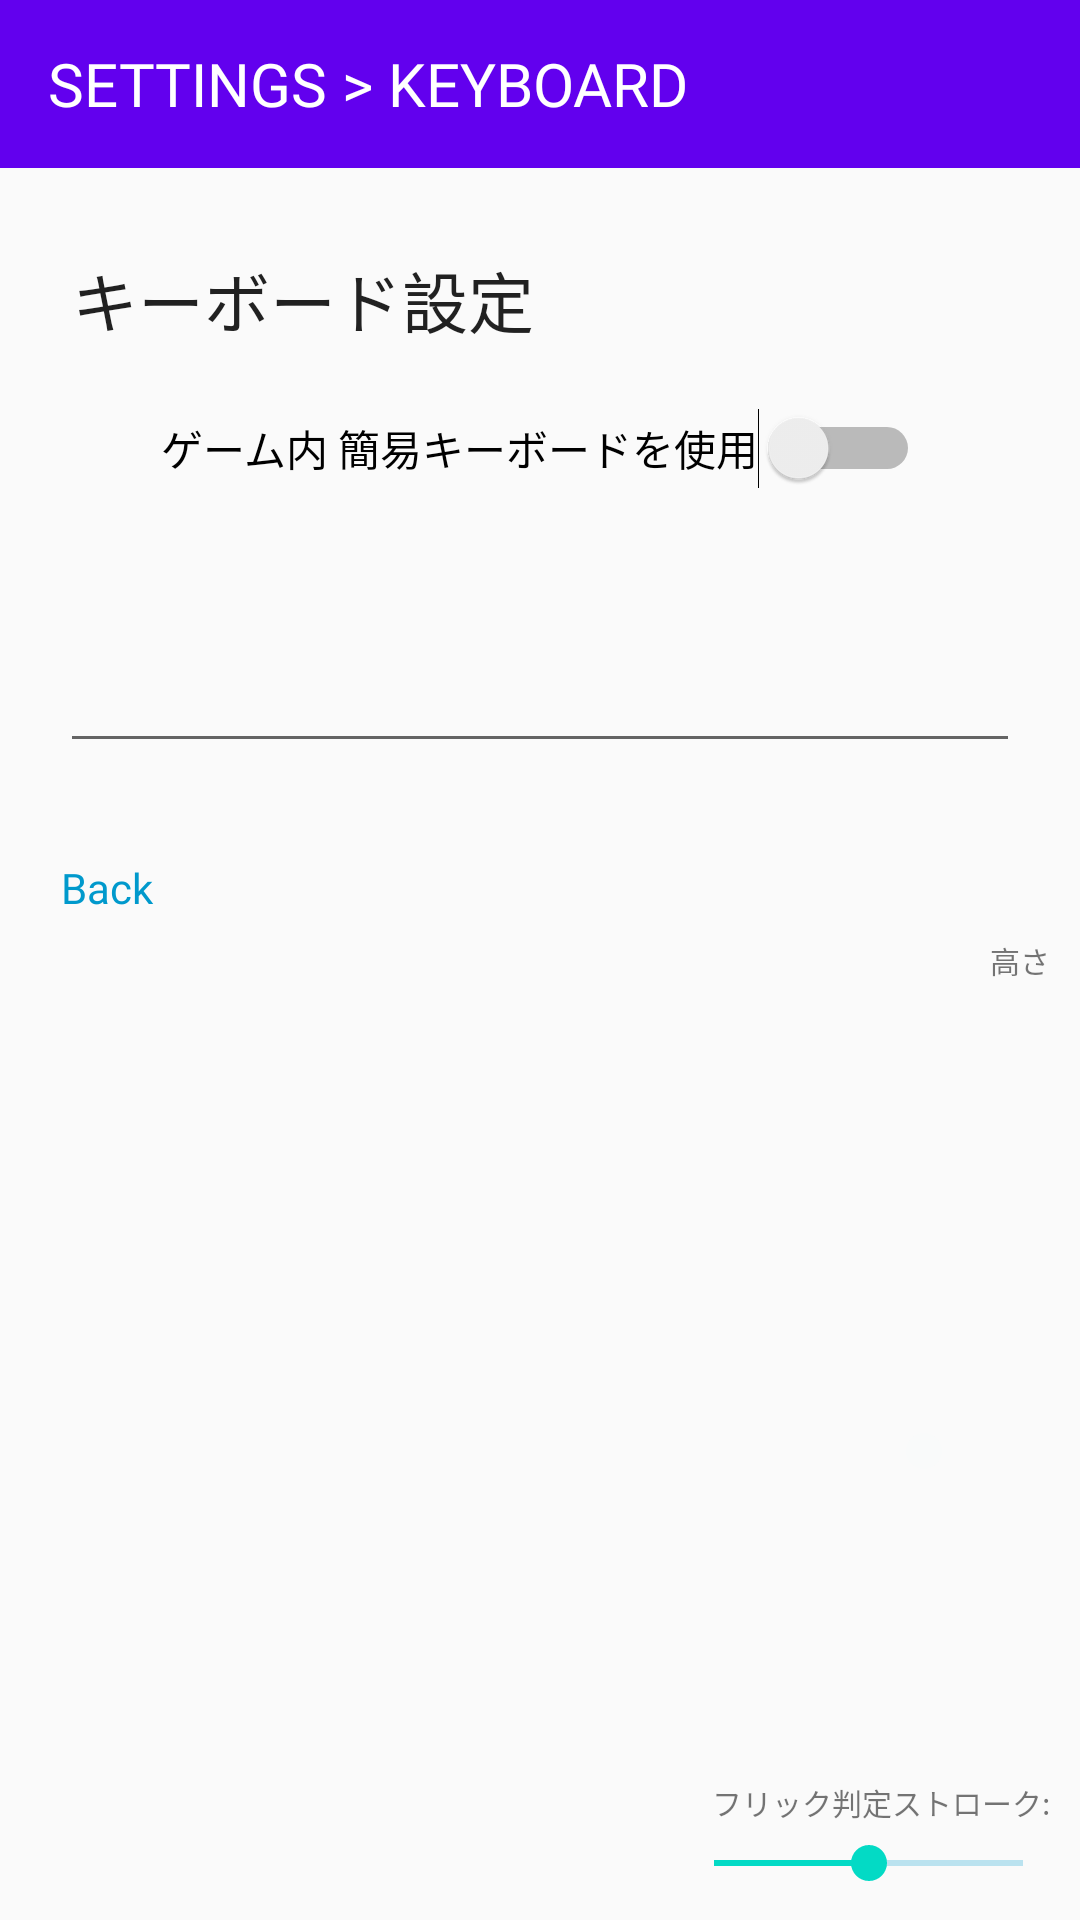

Produce the Android XML layout that renders to this screen, including the resource entries it uses.
<!-- AndroidManifest.xml: application theme AppTheme -->
<!-- res/layout/activity_settings_keyboard.xml -->
<?xml version="1.0" encoding="utf-8"?>
<androidx.constraintlayout.widget.ConstraintLayout
        xmlns:android="http://schemas.android.com/apk/res/android"
        xmlns:tools="http://schemas.android.com/tools"
        xmlns:app="http://schemas.android.com/apk/res-auto"
        android:layout_width="match_parent"
        android:layout_height="match_parent"
        tools:context=".Activity_SettingsKeyboard">


    <androidx.appcompat.widget.Toolbar
            android:layout_width="match_parent"
            android:layout_height="wrap_content"
            android:background="?attr/colorPrimary"
            android:theme="?attr/actionBarTheme"
            android:minHeight="?attr/actionBarSize"
            android:id="@+id/toolbar"
            app:titleTextAppearance="@style/TextAppearance.Toolbar"
            app:title="SETTINGS > KEYBOARD" app:layout_constraintStart_toStartOf="parent"
            app:layout_constraintEnd_toEndOf="parent" app:layout_constraintTop_toTopOf="parent"/>

    <TextView
            android:text="キーボード設定"
            android:layout_width="wrap_content"
            android:layout_height="wrap_content"
            android:id="@+id/textView_settings"
            android:fontFamily="@font/nicokaku_v1"
            app:layout_constraintBottom_toBottomOf="parent" app:layout_constraintTop_toBottomOf="@+id/toolbar"
            app:layout_constraintStart_toStartOf="parent" app:layout_constraintHorizontal_bias="0.0"
            app:layout_constraintEnd_toEndOf="parent" app:layout_constraintVertical_bias="0.05"
            android:layout_marginStart="24dp" android:textAppearance="@style/TextAppearance.AppCompat.Large"/>
    <Switch
            android:text="ゲーム内 簡易キーボードを使用"
            android:layout_width="wrap_content"
            android:layout_height="wrap_content" android:id="@+id/switch1"
            app:layout_constraintTop_toBottomOf="@+id/textView_settings"
            android:layout_marginTop="20dp"
            app:layout_constraintStart_toStartOf="parent"
            app:layout_constraintEnd_toEndOf="parent"
            android:onClick="Switch_useKeyboard"
    />
    <EditText
            android:layout_width="0dp"
            android:layout_height="wrap_content"
            android:id="@+id/editText"
            android:autofillHints=""
            app:layout_constraintTop_toBottomOf="@+id/switch1" android:layout_marginTop="50dp"
            app:layout_constraintStart_toStartOf="parent"
            app:layout_constraintEnd_toEndOf="parent"
            android:layout_marginStart="20dp"
            android:layout_marginEnd="20dp"
    />
    <TextView
            android:layout_width="wrap_content"
            android:layout_height="wrap_content"
            android:id="@+id/flickText"
            android:fontFamily="@font/nicokaku_v1"
            android:textSize="32sp"
            android:textAlignment="center"
            android:layout_marginTop="20dp"
            app:layout_constraintTop_toBottomOf="@id/editText"
            app:layout_constraintStart_toStartOf="parent"
            app:layout_constraintEnd_toEndOf="parent"
              />

    <Button
            android:text="@string/back"
            android:layout_width="wrap_content"
            android:layout_height="wrap_content"
            android:id="@+id/button_back"
            app:layout_constraintTop_toTopOf="@id/flickText"
            app:layout_constraintBottom_toBottomOf="@id/flickText"
            app:layout_constraintStart_toStartOf="parent"
            style="@style/back_button" android:onClick="Button_Back"/>
    <SeekBar
            android:layout_width="0dp"
            android:layout_height="wrap_content"
            android:rotation="270"
            android:id="@+id/seekBar2"
            app:layout_constraintEnd_toEndOf="parent" app:layout_constraintTop_toTopOf="parent"
            app:layout_constraintBottom_toBottomOf="parent"
            android:layout_marginEnd="32dp"
            android:layout_marginTop="32dp"
            android:progress="5000"
            android:max="10000"
            app:layout_constraintVertical_bias="0.75"
            android:elevation="2dp"
            android:alpha="0.01"
            android:progressBackgroundTint="@android:color/holo_blue_dark"/>
    <TextView
            android:text="高さ"
            android:layout_width="wrap_content"
            android:layout_height="wrap_content"
            android:id="@+id/textview_Heighter"
            android:textSize="10sp"
            app:layout_constraintTop_toTopOf="parent"
            app:layout_constraintBottom_toBottomOf="parent"
            app:layout_constraintEnd_toEndOf="parent"
            android:layout_marginEnd="10dp"
    />
    <SeekBar
        android:layout_width="135dp"
        android:layout_height="wrap_content"
        android:id="@+id/seekBar1"
        app:layout_constraintEnd_toEndOf="parent"
        app:layout_constraintBottom_toBottomOf="parent"
        android:layout_marginEnd="3dp"
        android:layout_marginBottom="10dp"
        android:progress="50"
        android:max="100"
        android:elevation="2dp"
        android:progressBackgroundTint="@android:color/holo_blue_dark"/>
    <TextView
            android:text="フリック判定ストローク:"
            android:textAlignment="viewEnd"
            android:layout_width="wrap_content"
            android:layout_height="wrap_content"
            android:id="@+id/textview_kando"
            android:textSize="10sp"
            app:layout_constraintBottom_toBottomOf="parent"
            app:layout_constraintEnd_toEndOf="parent"
            android:layout_marginEnd="10dp"
            android:layout_marginBottom="32dp"
    />
</androidx.constraintlayout.widget.ConstraintLayout>
<!-- resources referenced by this layout -->
<resources>
  <string name="back">Back</string>
  <style name="TextAppearance.Toolbar" parent="TextAppearance.AppCompat.Widget.ActionBar.Title">
          <item name="android:fontFamily">@font/nicokaku_v1</item>
      </style>
  <style name="back_button" parent="@style/Widget.AppCompat.Button.Borderless.Colored">
          <item name="fontFamily">@font/nicokaku_v1</item>
          <item name="android:textColor">@android:color/holo_blue_dark</item>
          <item name="android:textAllCaps">false</item>
          <item name="android:paddingLeft">-5dp</item>
      </style>
  <style name="AppTheme" parent="Theme.AppCompat.Light.DarkActionBar">
          
          <item name="colorPrimary">@color/colorPrimary</item>
          <item name="colorPrimaryDark">@color/colorPrimaryDark</item>
          <item name="colorAccent">@color/colorAccent</item>
          <item name="windowNoTitle">true</item>
      </style>
  <!-- not gathered from this repository: default colours our renderer supplied (Android Studio template values) -->
  <color name="colorPrimary">#FF6200EE</color>
  <color name="colorPrimaryDark">#FF3700B3</color>
  <color name="colorAccent">#FF03DAC5</color>
</resources>
